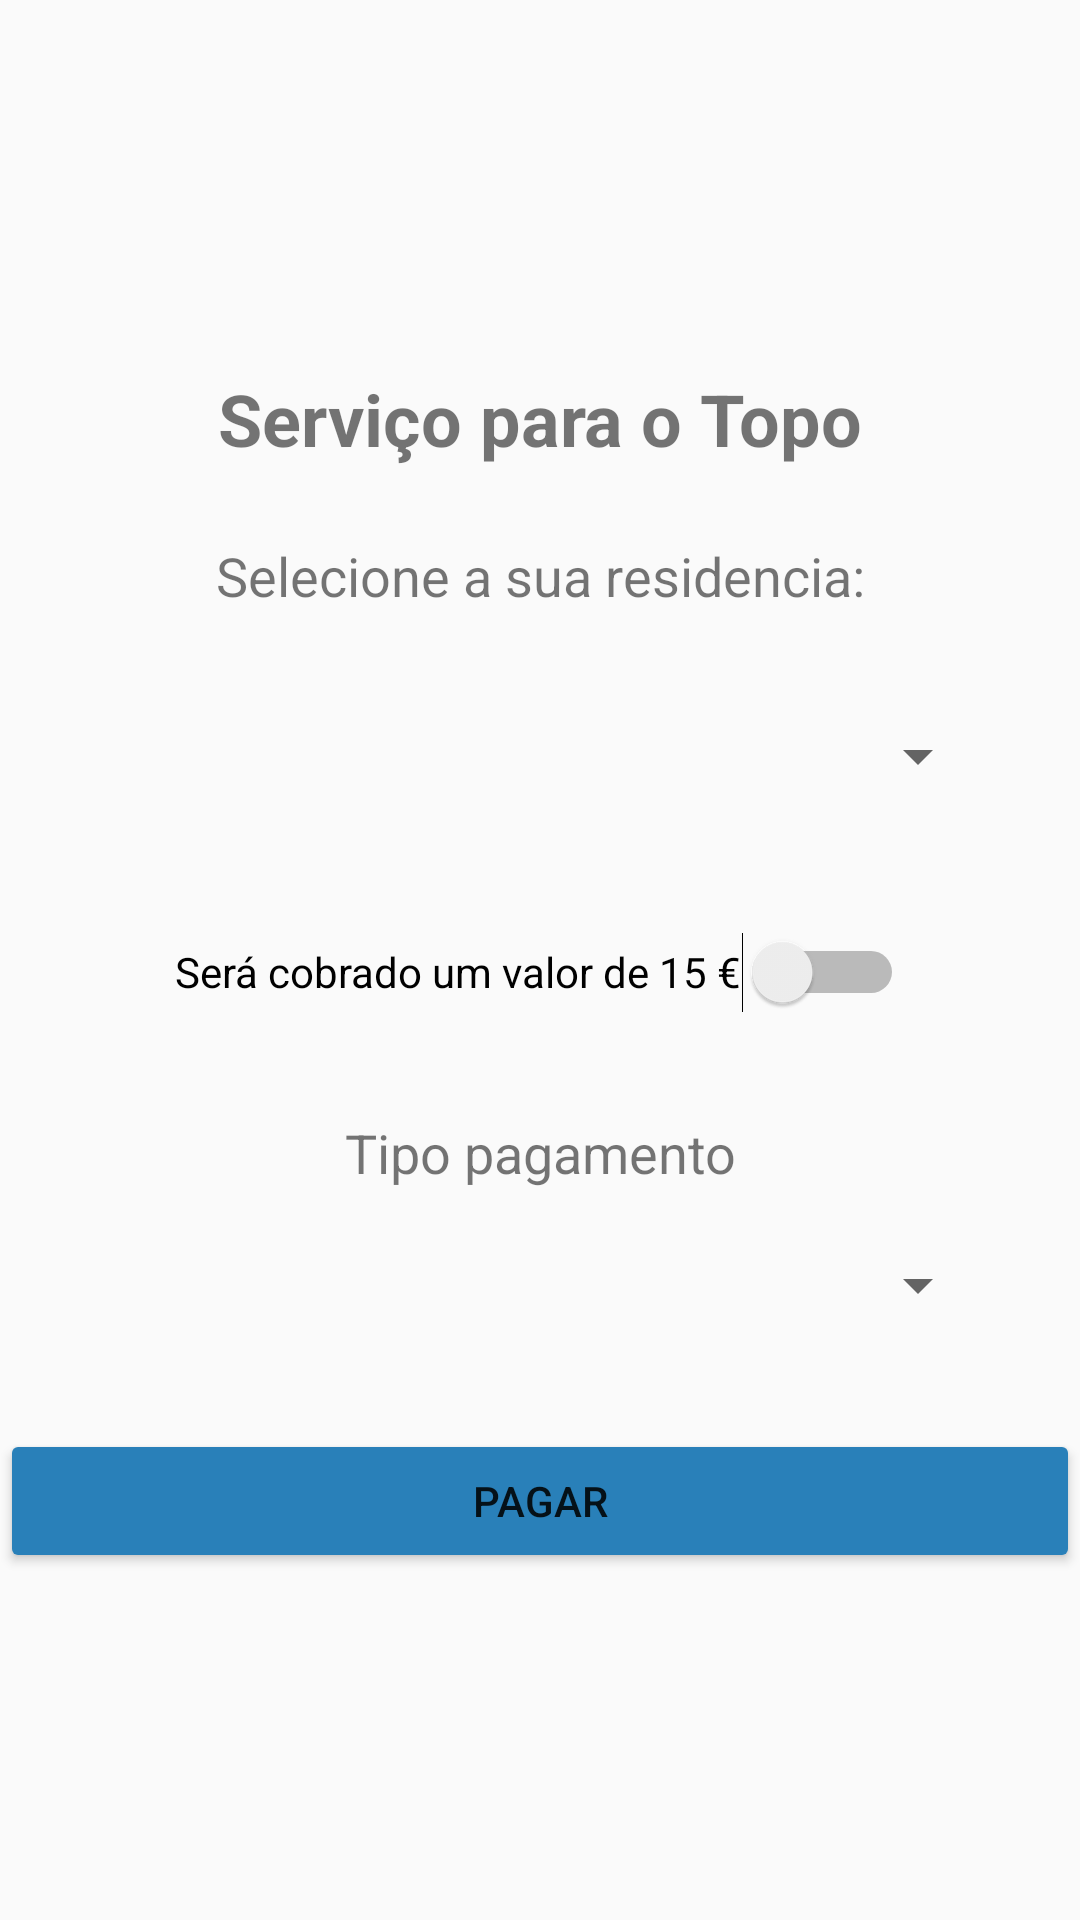

Android layout source for this screen:
<!-- AndroidManifest.xml: application theme Theme.Temax -->
<!-- res/layout/activity_service_top.xml -->
<LinearLayout
    xmlns:android="http://schemas.android.com/apk/res/android"
    xmlns:tools="http://schemas.android.com/tools"
    android:layout_width="match_parent"
    android:layout_height="match_parent"
    android:orientation="vertical"
    android:gravity="center"
    tools:context=".ServiceTop">

    <TextView
        android:id="@+id/textViewTitle"
        android:layout_width="match_parent"
        android:layout_height="wrap_content"
        android:layout_marginTop="8dp"
        android:gravity="center"
        android:text="Serviço para o Topo"
        android:textSize="24sp"
        android:textStyle="bold" />

    <TextView
        android:id="@+id/textViewSubtitle"
        android:layout_width="match_parent"
        android:layout_height="wrap_content"
        android:layout_marginTop="24dp"
        android:gravity="center"
        android:text="Selecione a sua residencia:"
        android:textSize="18sp" />

    <Spinner
        android:id="@+id/spinnerSelectResidence"
        android:layout_width="300dp"
        android:layout_height="48dp"
        android:layout_marginTop="24dp" />

    <Switch
        android:id="@+id/SwitchPrice"
        android:layout_width="wrap_content"
        android:layout_height="wrap_content"
        android:layout_marginTop="24dp"
        android:minHeight="48dp"
        android:text="@string/ser_cobrado_um_valor_de_15" />

    <TextView
        android:id="@+id/textViewTipoPagamento"
        android:layout_width="match_parent"
        android:layout_height="wrap_content"
        android:layout_marginTop="24dp"
        android:gravity="center"
        android:text="Tipo pagamento"
        android:textSize="18sp" />

    <Spinner
        android:id="@+id/spinnerSelectTypePayment"
        android:layout_width="300dp"
        android:layout_height="48dp"
        android:layout_marginTop="8dp" />

    <Button
        android:id="@+id/btnPagar"
        android:layout_width="match_parent"
        android:layout_height="48dp"
        android:layout_marginTop="24dp"
        android:backgroundTint="@color/custom_button_color"
        android:onClick="executePayment"
        android:text="Pagar" />

</LinearLayout>
<!-- resources referenced by this layout -->
<resources>
  <color name="custom_button_color">#2980b9</color>
  <string name="ser_cobrado_um_valor_de_15" translatable="false">Será cobrado um valor de 15 €</string>
  <style name="Theme.Temax" parent="Base.Theme.Temax" />
  <style name="Base.Theme.Temax" parent="Theme.AppCompat.Light.NoActionBar">
          
          
      </style>
</resources>
